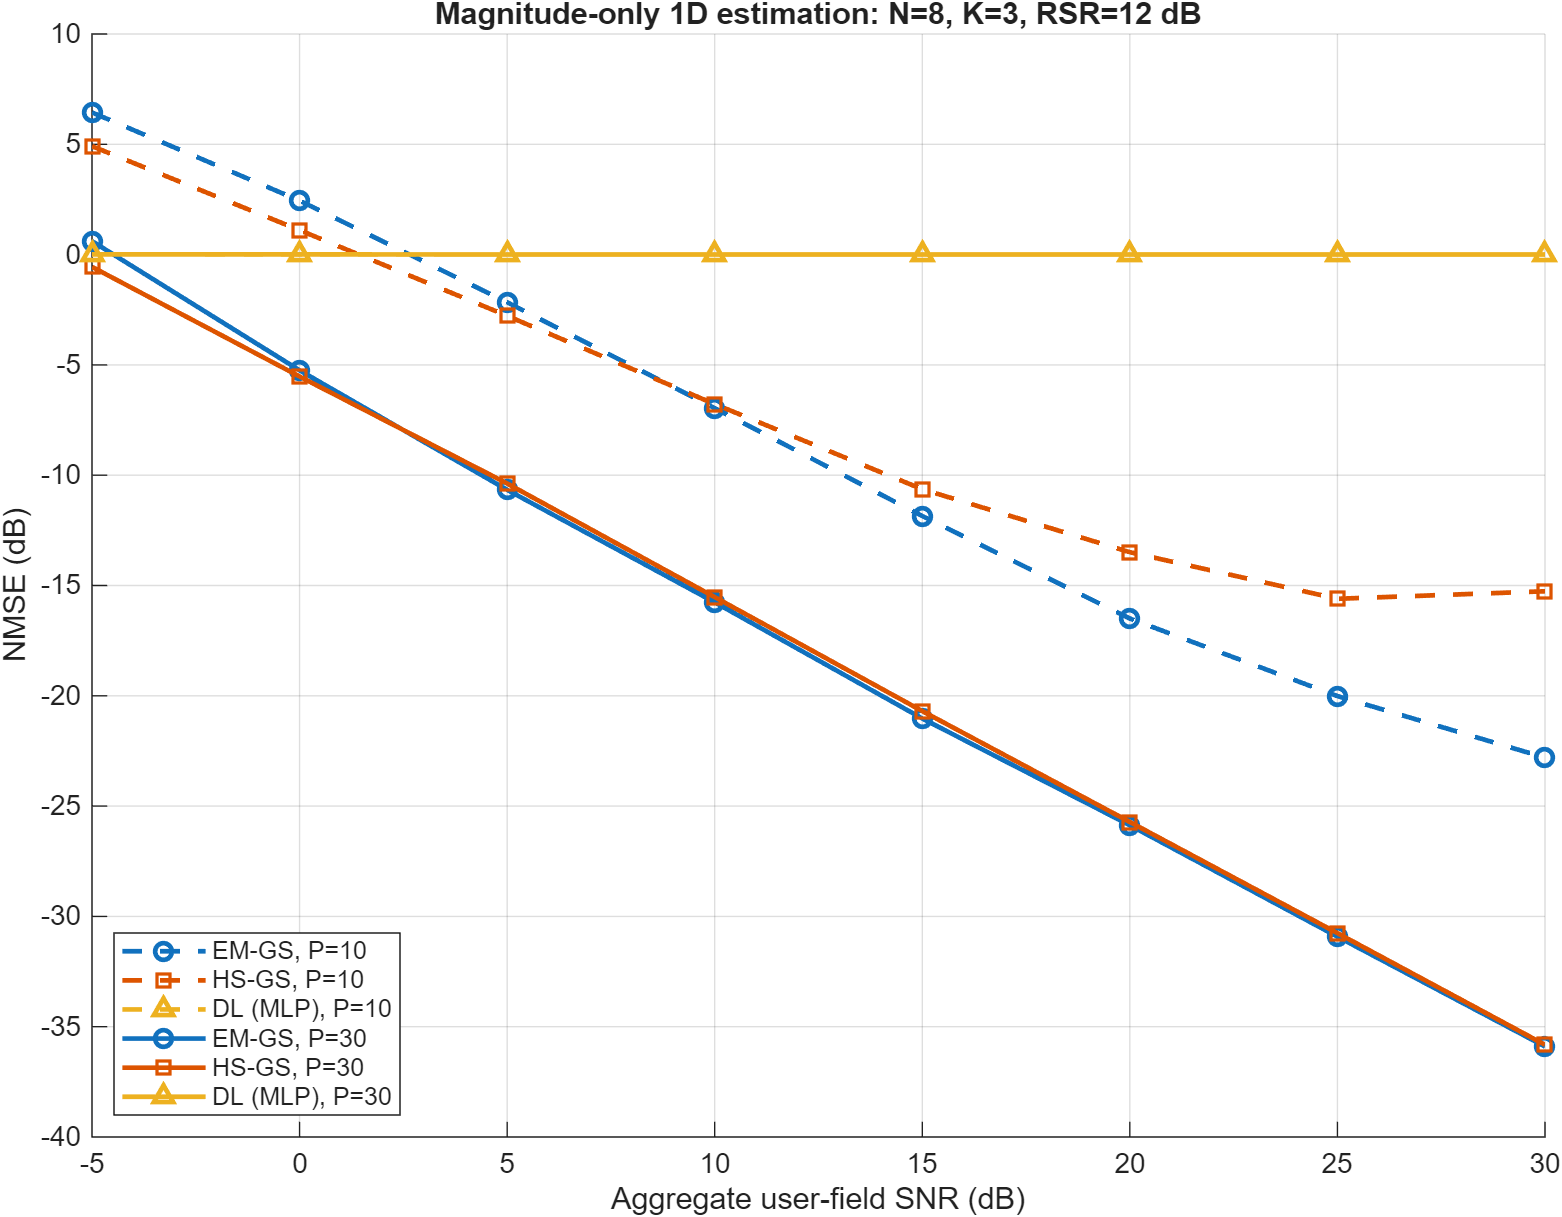

The table this chart was drawn from, first rows:
P, SNR_dB, Method, NMSE_dB, MeanRuntimeSeconds, MeanHSRank
10, -5, EM-GS, 6.444, 0.0175, NaN
10, -5, HS-GS, 4.914, 0.1594, 1.84
10, -5, DL (MLP), 0.01043, 0.01488, NaN
10, 0, EM-GS, 2.447, 0.019, NaN
10, 0, HS-GS, 1.109, 0.1709, 1.966
10, 0, DL (MLP), 0.003523, 0.00365, NaN
10, 5, EM-GS, -2.161, 0.01313, NaN
10, 5, HS-GS, -2.775, 0.1479, 2.23
10, 5, DL (MLP), 0.005663, 0.003617, NaN
10, 10, EM-GS, -6.962, 0.009285, NaN
10, 10, HS-GS, -6.777, 0.151, 2.722
10, 10, DL (MLP), 0.005497, 0.003492, NaN
10, 15, EM-GS, -11.85, 0.007678, NaN
10, 15, HS-GS, -10.64, 0.1479, 2.942
10, 15, DL (MLP), 0.004435, 0.003945, NaN
10, 20, EM-GS, -16.5, 0.006842, NaN
10, 20, HS-GS, -13.49, 0.1413, 3.084
10, 20, DL (MLP), 0.004556, 0.003353, NaN
10, 25, EM-GS, -20.01, 0.006454, NaN
10, 25, HS-GS, -15.6, 0.1446, 3.192
10, 25, DL (MLP), 0.004671, 0.003471, NaN
10, 30, EM-GS, -22.8, 0.006295, NaN
10, 30, HS-GS, -15.26, 0.1454, 3.2
10, 30, DL (MLP), 0.004923, 0.00346, NaN
30, -5, EM-GS, 0.6079, 0.03257, NaN
30, -5, HS-GS, -0.5561, 0.2065, 1.86
30, -5, DL (MLP), 0.01188, 0.005461, NaN
30, 0, EM-GS, -5.247, 0.03487, NaN
30, 0, HS-GS, -5.526, 0.2182, 2.286
30, 0, DL (MLP), 0.009298, 0.003327, NaN
30, 5, EM-GS, -10.66, 0.02601, NaN
30, 5, HS-GS, -10.38, 0.1936, 2.902
30, 5, DL (MLP), 0.005712, 0.003403, NaN
30, 10, EM-GS, -15.76, 0.02082, NaN
30, 10, HS-GS, -15.53, 0.179, 3.288
30, 10, DL (MLP), 0.006296, 0.003459, NaN
30, 15, EM-GS, -21.03, 0.01778, NaN
30, 15, HS-GS, -20.69, 0.171, 3.53
30, 15, DL (MLP), 0.006251, 0.003437, NaN
30, 20, EM-GS, -25.87, 0.01601, NaN
30, 20, HS-GS, -25.72, 0.1726, 3.694
30, 20, DL (MLP), 0.006448, 0.003965, NaN
30, 25, EM-GS, -30.92, 0.01575, NaN
30, 25, HS-GS, -30.76, 0.1682, 3.782
30, 25, DL (MLP), 0.006397, 0.003518, NaN
30, 30, EM-GS, -35.9, 0.01537, NaN
30, 30, HS-GS, -35.82, 0.1687, 3.87
30, 30, DL (MLP), 0.006285, 0.003855, NaN
